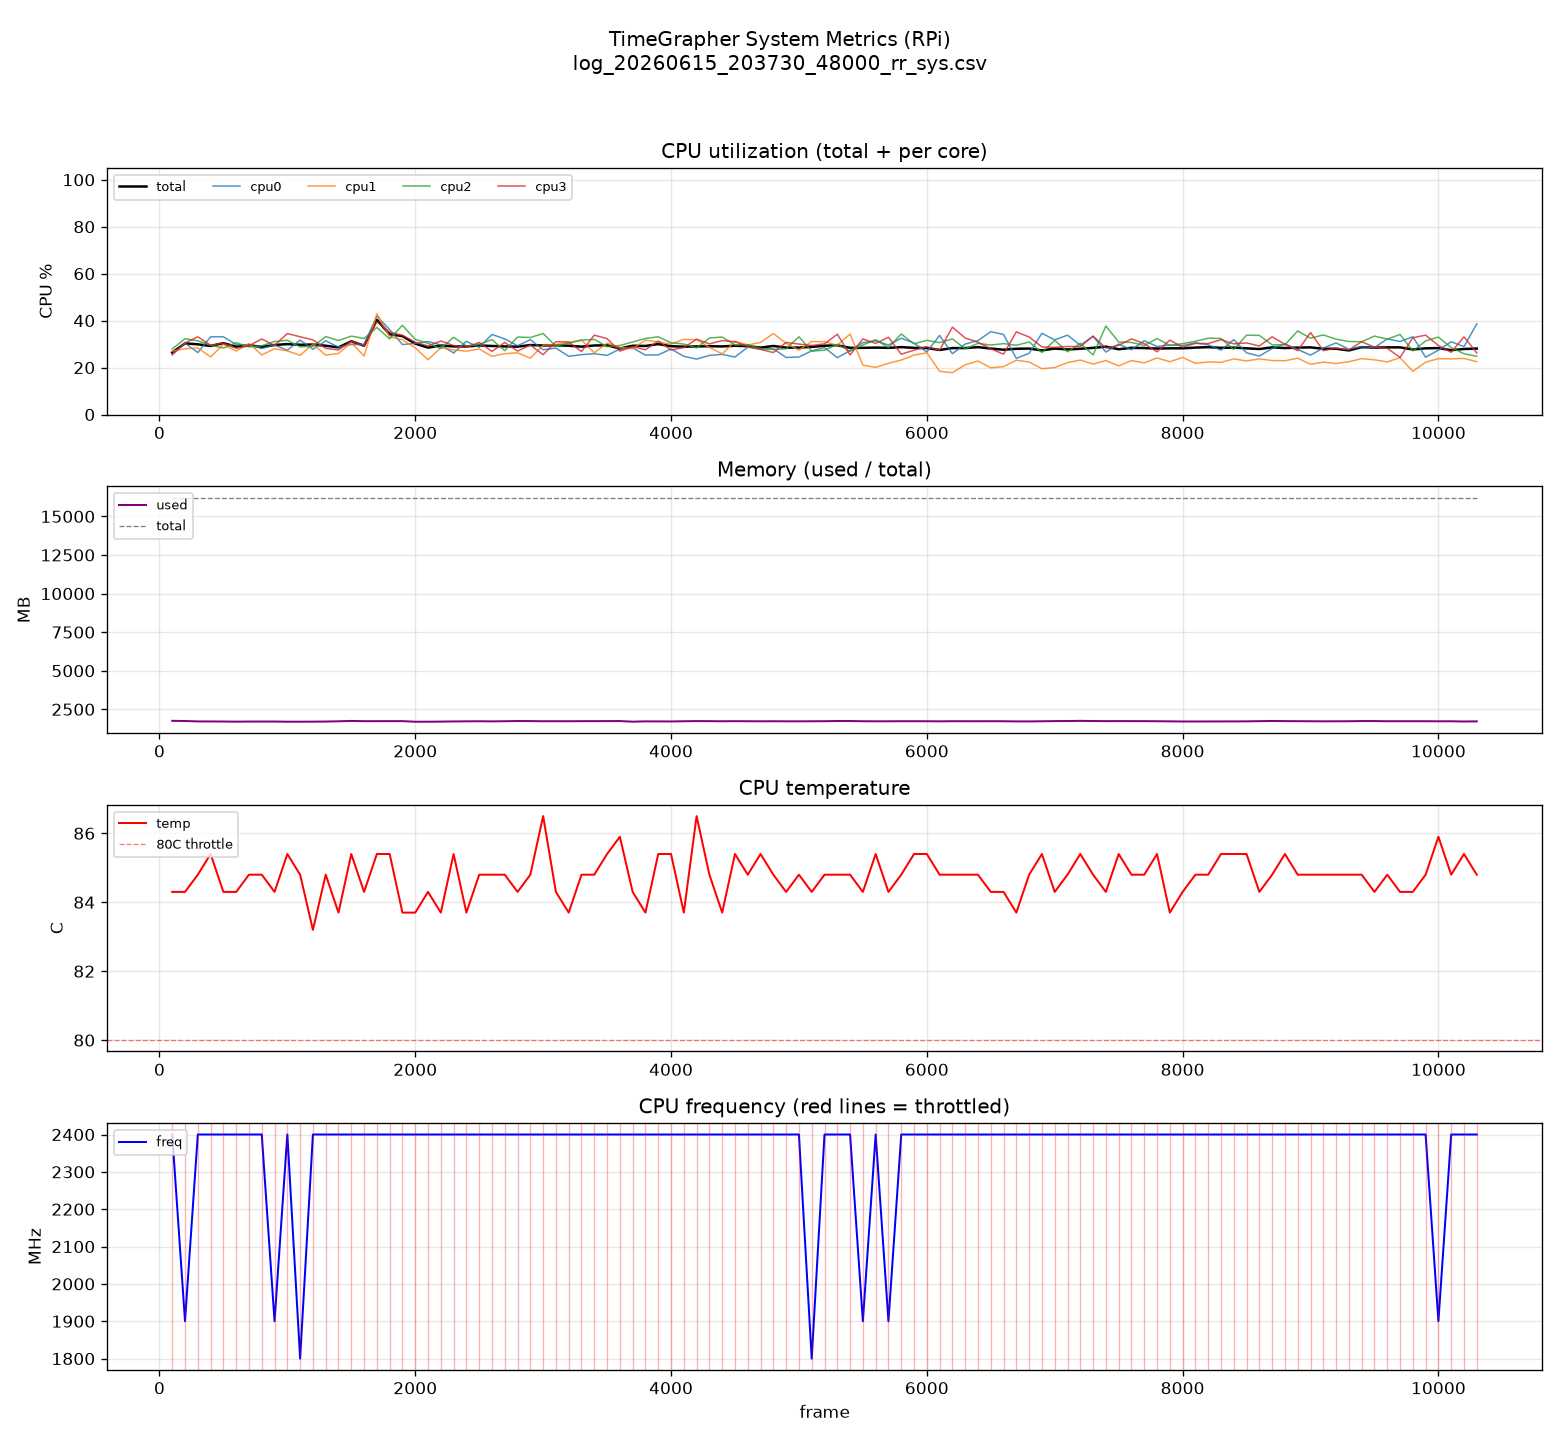

Data behind this chart, as committed beside it:
frame, cpu_total, cpu0, cpu1, cpu2, cpu3, mem_used_mb, mem_total_mb, temp_c, freq_mhz, throttled
100, 26.4, 25.7, 27.0, 27.9, 25.4, 1752, 16215, 84.3, 2400, 917512
200, 30.3, 30.4, 28.0, 32.3, 30.5, 1741, 16215, 84.3, 1900, 917512
300, 29.9, 26.4, 28.4, 31.4, 33.1, 1715, 16215, 84.8, 2400, 917510
400, 29.2, 33.1, 24.5, 29.5, 29.5, 1712, 16215, 85.4, 2400, 917510
500, 30.4, 33.1, 29.9, 28.3, 30.4, 1708, 16215, 84.3, 2400, 917512
600, 28.9, 29.8, 27.0, 30.6, 28.2, 1699, 16215, 84.3, 2400, 917512
700, 29.5, 29.5, 30.3, 28.8, 29.3, 1706, 16215, 84.8, 2400, 917510
800, 28.8, 28.1, 25.4, 29.3, 32.2, 1706, 16215, 84.8, 2400, 917510
900, 29.6, 29.6, 28.0, 31.1, 29.4, 1706, 16215, 84.3, 1900, 917512
1000, 30.0, 27.4, 27.1, 31.6, 34.5, 1696, 16215, 85.4, 2400, 917510
1100, 29.7, 31.7, 25.2, 28.8, 33.1, 1696, 16215, 84.8, 1800, 917510
1200, 29.8, 27.8, 30.0, 29.0, 31.8, 1699, 16215, 83.2, 2400, 917512
1300, 29.3, 31.4, 25.3, 33.2, 28.2, 1706, 16215, 84.8, 2400, 917510
1400, 28.6, 28.7, 26.0, 31.5, 27.5, 1723, 16215, 83.7, 2400, 917512
1500, 31.2, 29.8, 30.6, 33.4, 31.3, 1747, 16215, 85.4, 2400, 917510
1600, 29.3, 29.8, 24.9, 32.4, 29.3, 1730, 16215, 84.3, 2400, 917512
1700, 40.3, 41.9, 42.9, 37.1, 39.5, 1731, 16215, 85.4, 2400, 917510
1800, 34.2, 36.2, 33.1, 32.2, 35.1, 1732, 16215, 85.4, 2400, 917510
1900, 33.4, 29.8, 31.9, 38.0, 33.7, 1733, 16215, 83.7, 2400, 917510
2000, 30.2, 30.3, 28.4, 32.0, 30.8, 1694, 16215, 83.7, 2400, 917510
2100, 28.5, 31.1, 23.3, 30.3, 29.2, 1695, 16215, 84.3, 2400, 917512
2200, 29.4, 29.6, 28.5, 28.1, 31.3, 1702, 16215, 83.7, 2400, 917512
2300, 29.0, 26.2, 27.5, 32.9, 29.4, 1713, 16215, 85.4, 2400, 917510
2400, 29.0, 31.2, 27.0, 29.2, 28.6, 1720, 16215, 83.7, 2400, 917512
2500, 29.4, 28.6, 27.9, 29.9, 30.7, 1724, 16215, 84.8, 2400, 917510
2600, 29.2, 34.1, 24.8, 31.9, 26.9, 1718, 16215, 84.8, 2400, 917510
2700, 29.0, 32.2, 25.9, 27.2, 30.7, 1727, 16215, 84.8, 2400, 917510
2800, 28.9, 29.3, 26.3, 33.0, 27.0, 1740, 16215, 84.3, 2400, 917510
2900, 29.6, 31.9, 24.0, 32.8, 29.6, 1736, 16215, 84.8, 2400, 917510
3000, 29.4, 27.6, 29.5, 34.5, 25.5, 1726, 16215, 86.5, 2400, 917510
3100, 29.5, 28.3, 29.8, 29.1, 31.0, 1728, 16215, 84.3, 2400, 917512
3200, 29.3, 24.8, 30.7, 30.4, 30.9, 1726, 16215, 83.7, 2400, 917512
3300, 28.9, 25.5, 31.7, 31.7, 26.8, 1731, 16215, 84.8, 2400, 917510
3400, 29.4, 25.9, 26.3, 32.0, 33.8, 1733, 16215, 84.8, 2400, 917510
3500, 29.5, 25.2, 30.4, 28.9, 32.3, 1735, 16215, 85.4, 2400, 917510
3600, 28.1, 27.9, 28.6, 29.4, 27.0, 1738, 16215, 85.9, 2400, 917510
3700, 29.3, 28.4, 28.0, 30.9, 28.9, 1698, 16215, 84.3, 2400, 917510
3800, 29.2, 25.3, 31.7, 32.4, 27.6, 1718, 16215, 83.7, 2400, 917512
3900, 30.0, 25.4, 30.9, 33.1, 31.3, 1715, 16215, 85.4, 2400, 917512
4000, 29.1, 27.9, 30.0, 30.6, 27.5, 1713, 16215, 85.4, 2400, 917510
4100, 28.9, 24.8, 32.0, 30.0, 28.5, 1726, 16215, 83.7, 2400, 917512
4200, 29.0, 23.6, 31.9, 28.4, 32.1, 1736, 16215, 86.5, 2400, 917510
4300, 29.1, 25.2, 28.6, 32.6, 30.1, 1732, 16215, 84.8, 2400, 917510
4400, 29.0, 25.6, 25.8, 33.0, 31.5, 1725, 16215, 83.7, 2400, 917512
4500, 29.3, 24.5, 31.2, 29.6, 31.0, 1730, 16215, 85.4, 2400, 917510
4600, 29.1, 28.7, 29.6, 29.8, 28.9, 1726, 16215, 84.8, 2400, 917510
4700, 28.5, 27.9, 30.7, 28.1, 27.7, 1722, 16215, 85.4, 2400, 917510
4800, 29.2, 28.0, 34.5, 27.7, 26.4, 1726, 16215, 84.8, 2400, 917510
4900, 28.5, 24.3, 30.3, 28.0, 30.7, 1722, 16215, 84.3, 2400, 917512
5000, 28.5, 24.5, 27.4, 33.1, 30.0, 1720, 16215, 84.8, 2400, 917510
5100, 28.8, 27.1, 31.1, 27.0, 29.4, 1724, 16215, 84.3, 1800, 917512
5200, 29.3, 28.5, 31.0, 27.4, 30.1, 1728, 16215, 84.8, 2400, 917512
5300, 29.5, 24.2, 29.5, 29.9, 34.2, 1741, 16215, 84.8, 2400, 917510
5400, 28.4, 27.2, 34.3, 27.0, 25.4, 1740, 16215, 84.8, 2400, 917510
5500, 28.4, 30.6, 21.0, 29.6, 32.2, 1726, 16215, 84.3, 1900, 917512
5600, 28.5, 31.4, 20.1, 31.9, 30.3, 1722, 16215, 85.4, 2400, 917510
5700, 28.4, 29.6, 21.8, 28.5, 32.9, 1723, 16215, 84.3, 1900, 917510
5800, 28.7, 32.5, 23.2, 34.3, 25.7, 1727, 16215, 84.8, 2400, 917510
5900, 28.4, 30.4, 25.3, 30.1, 27.4, 1728, 16215, 85.4, 2400, 917510
6000, 28.3, 26.6, 26.3, 31.6, 28.9, 1726, 16215, 85.4, 2400, 917510
... 43 more rows
